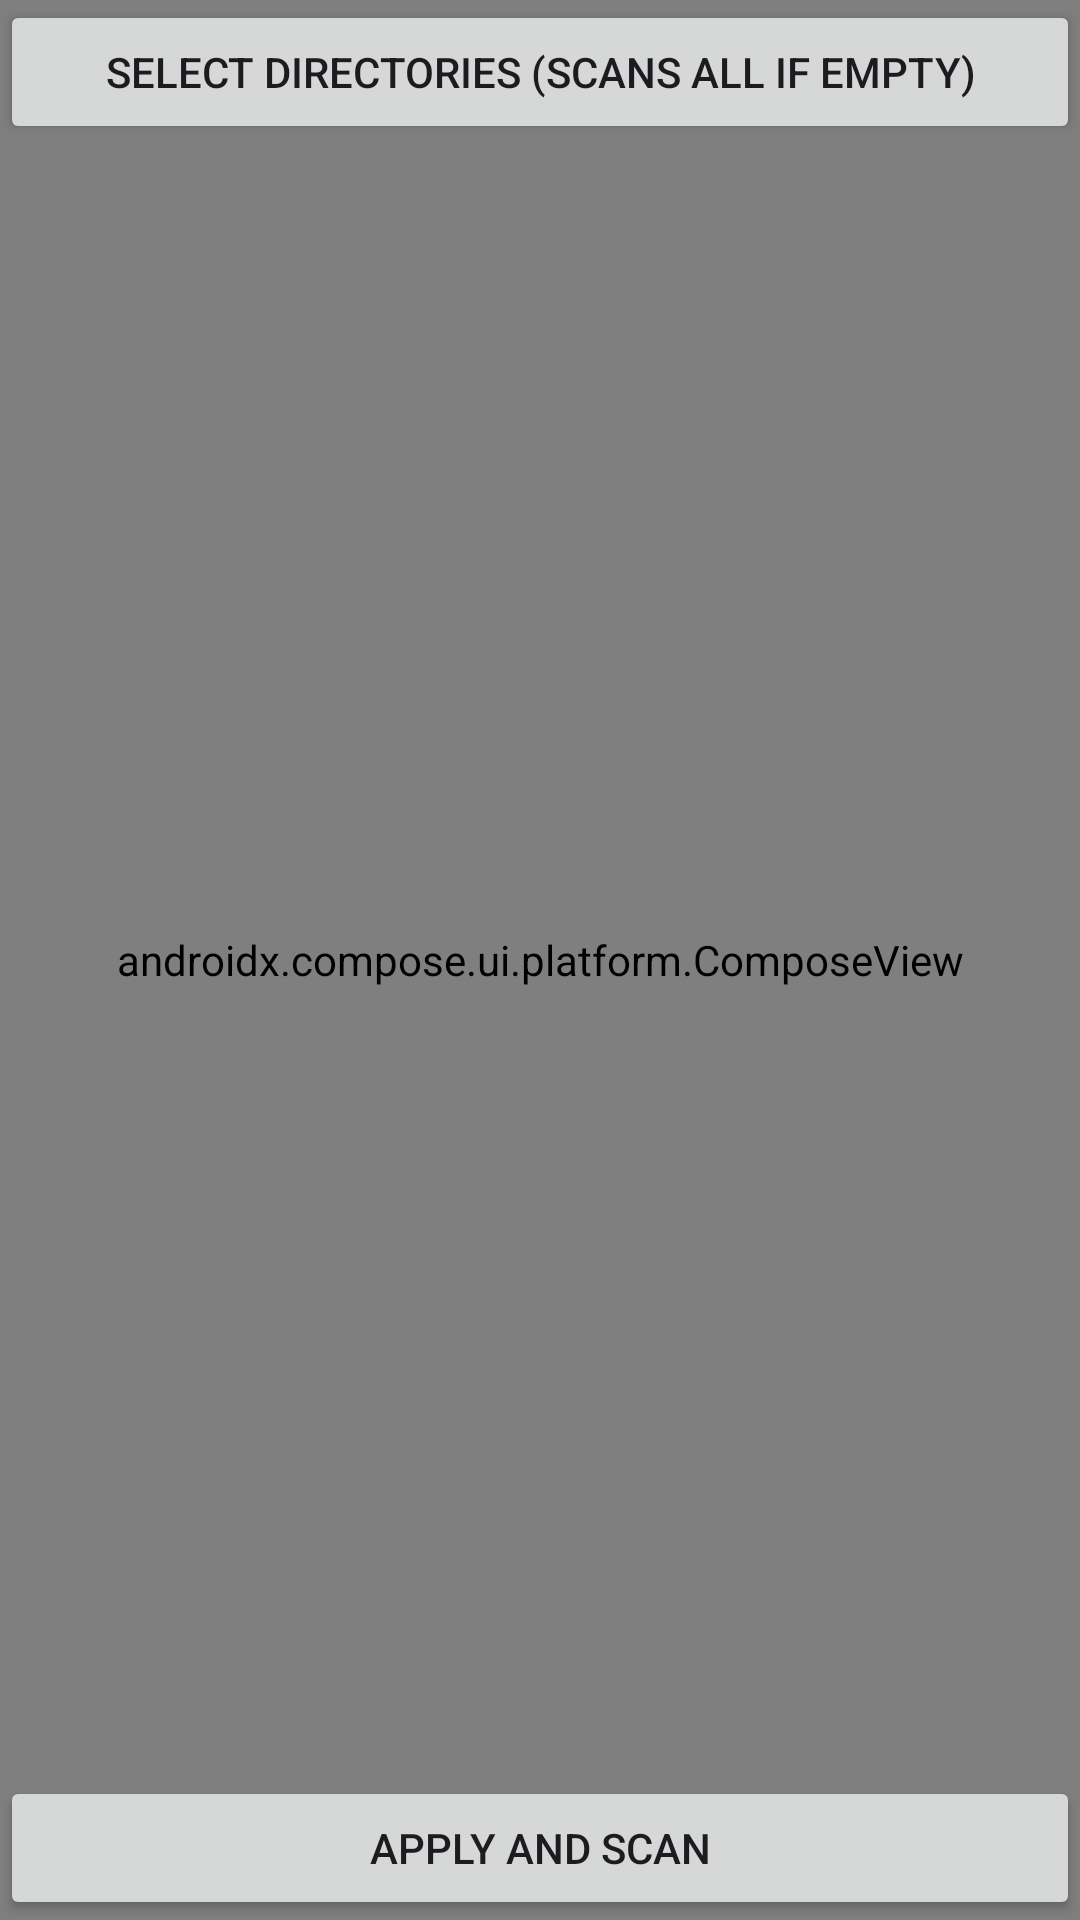

This screen was rendered from an Android layout file. Write that file and the resources it references.
<!-- AndroidManifest.xml: application theme Theme.MusicPlayer -->
<!-- res/layout/fragment_settings.xml -->
<?xml version="1.0" encoding="utf-8"?>
<androidx.constraintlayout.widget.ConstraintLayout xmlns:android="http://schemas.android.com/apk/res/android"
    xmlns:app="http://schemas.android.com/apk/res-auto"
    xmlns:tools="http://schemas.android.com/tools"
    android:id="@+id/settingsLayout"
    android:layout_width="match_parent"
    android:layout_height="match_parent"
    tools:context=".components.fragments.SettingsFragment">

    <androidx.compose.ui.platform.ComposeView

        android:id="@+id/dialogLayout"
        android:layout_width="match_parent"
        android:layout_height="match_parent"
        app:layout_constraintBottom_toBottomOf="parent"
        app:layout_constraintEnd_toEndOf="parent"
        app:layout_constraintStart_toStartOf="parent"
        app:layout_constraintTop_toTopOf="parent">

    </androidx.compose.ui.platform.ComposeView>

    <LinearLayout
        android:layout_width="match_parent"
        android:layout_height="match_parent"
        android:orientation="vertical"
        app:layout_constraintBottom_toBottomOf="parent"
        app:layout_constraintEnd_toEndOf="parent"
        app:layout_constraintStart_toStartOf="parent"
        app:layout_constraintTop_toTopOf="parent">

        <LinearLayout
            android:layout_width="match_parent"
            android:layout_height="wrap_content"
            android:orientation="horizontal">

            <Button
                android:id="@+id/directoryDialogBtn"
                android:layout_width="wrap_content"
                android:layout_height="wrap_content"
                android:layout_weight="1"
                android:text="select directories (scans all if empty)" />
        </LinearLayout>

        <androidx.recyclerview.widget.RecyclerView
            android:id="@+id/scanPathRecyclerView"
            android:layout_width="match_parent"
            android:layout_height="match_parent"
            android:layout_weight="1" />

        <Button
            android:id="@+id/applyBtn"
            android:layout_width="match_parent"
            android:layout_height="wrap_content"
            android:text="apply and scan" />
    </LinearLayout>
</androidx.constraintlayout.widget.ConstraintLayout>
<!-- resources referenced by this layout -->
<resources>
  <style name="Theme.MusicPlayer" parent="Base.Theme.MusicPlayer" />
  <style name="Base.Theme.MusicPlayer" parent="Theme.Material3.DayNight.NoActionBar">
          
          
      </style>
</resources>
